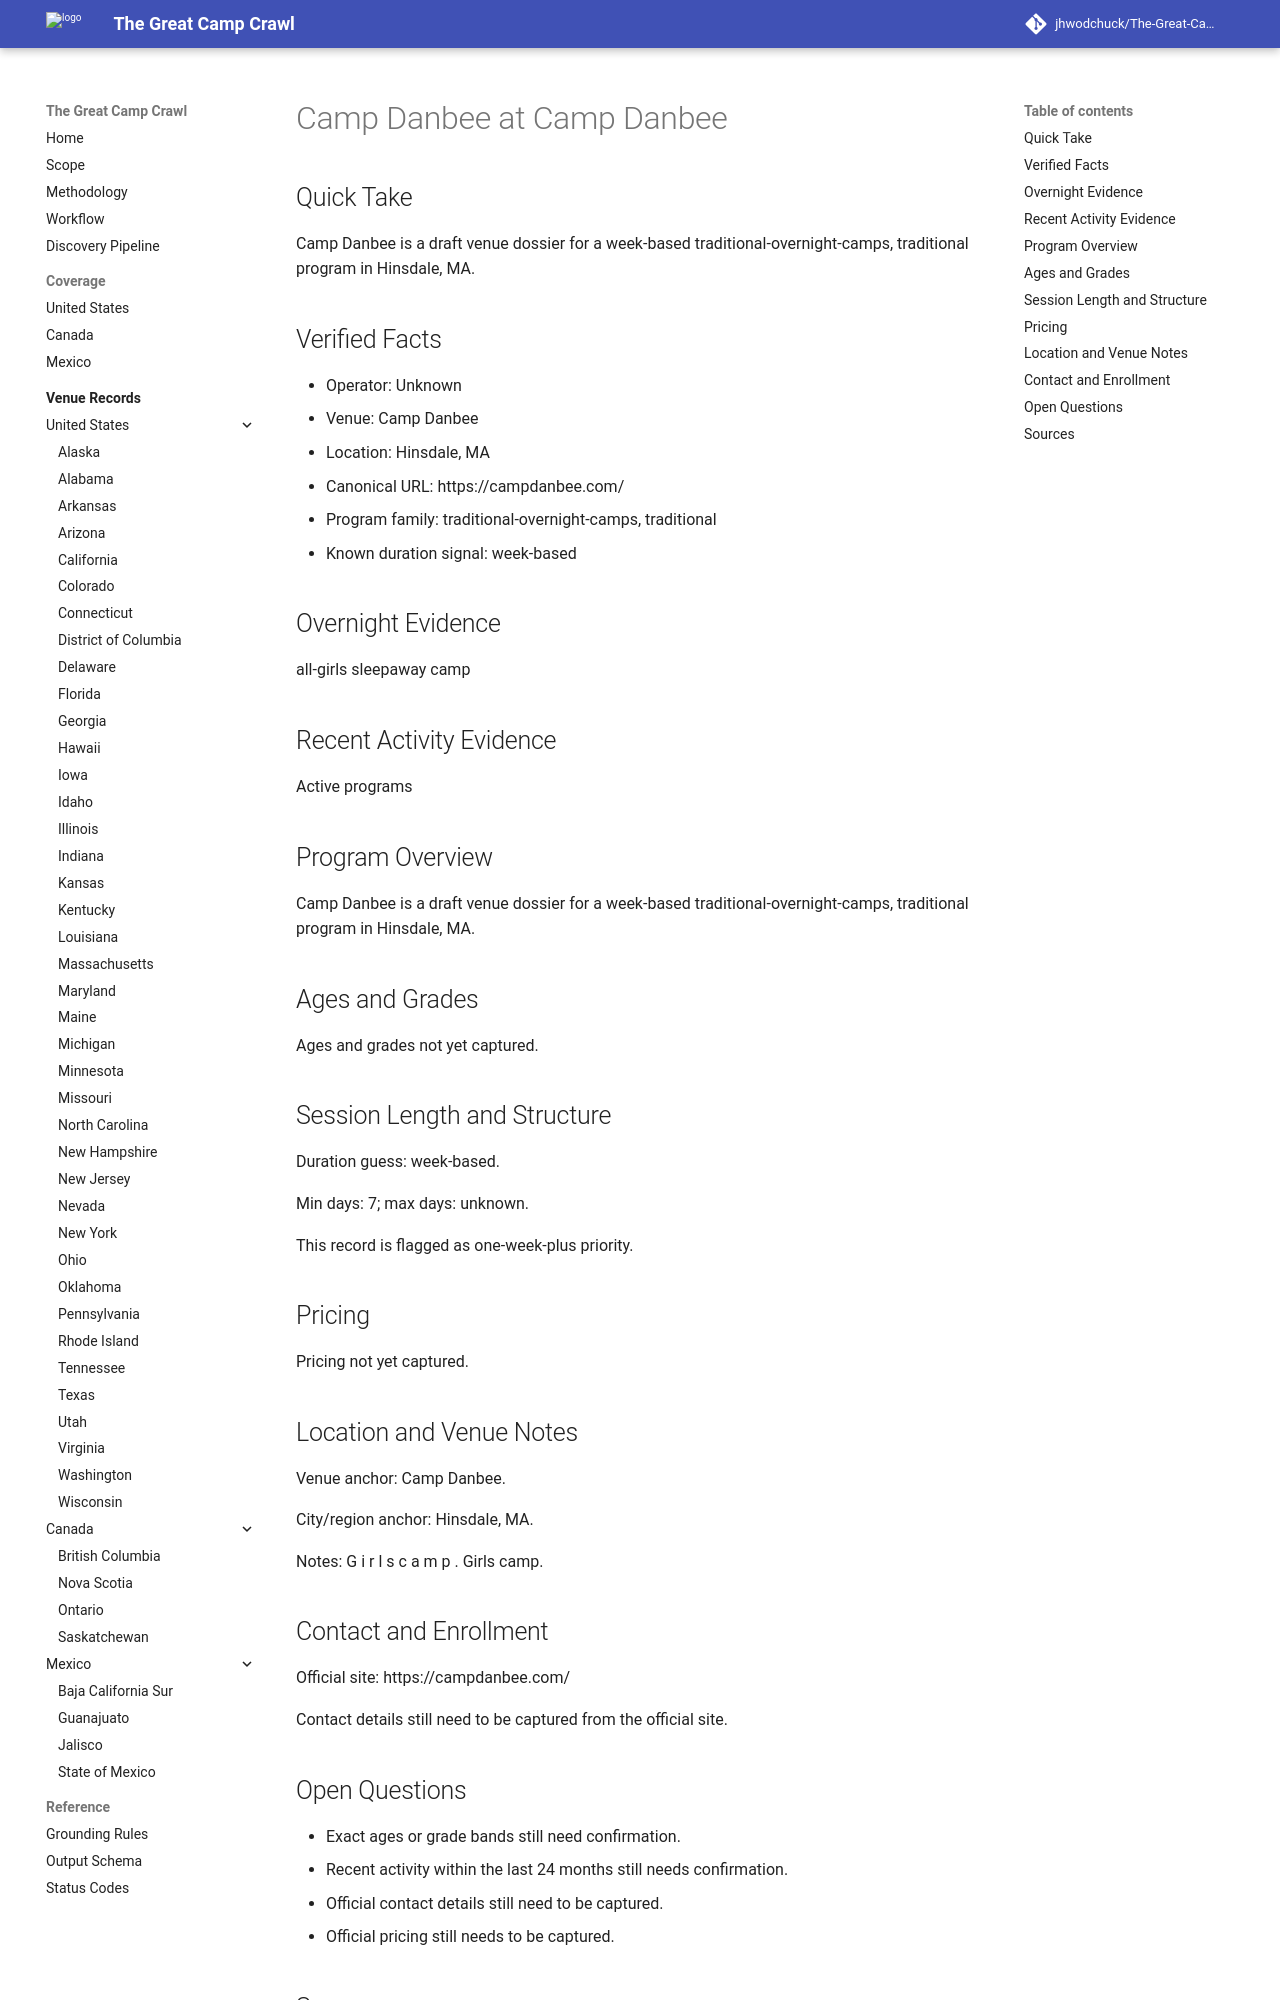

repository: jhwodchuck/The-Great-Camp-Crawl · page: camps/us/ma/camp-danbee--us-ma-hinsdale-camp-danbee--cand-us-ma-hinsdale-camp-danbee-camp-danbee/index.html · generator: mkdocs

---
record_id: cand-us-ma-hinsdale-camp-danbee-camp-danbee
camp_id: camp-danbee
venue_id: us-ma-hinsdale-camp-danbee
name: Camp Danbee
display_name: Camp Danbee at Camp Danbee
country: US
country_name: United States
region: MA
region_name: Massachusetts
city: Hinsdale
venue_name: Camp Danbee
program_family:
- traditional-overnight-camps
- traditional
camp_types:
- traditional
- girls
priority_flags:
  college_precollege: false
  one_week_plus: true
languages_found:
- en
source_language_primary: en
activity_status: unknown
activity_evidence_window_months: 24
duration:
  min_days: 7
  max_days: null
pricing:
  currency: USD
  amount_min: null
  amount_max: null
  boarding_included: null
ages:
  min: null
  max: null
grades:
  min: null
  max: null
operator:
  name: ''
  type: camp-operator
website:
  canonical_url: https://campdanbee.com
  admissions_url: null
  session_dates_url: https://campdanbee.com
  pricing_url: null
contact:
  email: null
  phone: null
location:
  address: null
  postal_code: null
  latitude: null
  longitude: null
verification:
  overnight_confirmed: true
  active_past_2_years_confirmed: false
  confidence: medium
  last_verified: '2026-04-13'
evidence:
  overnight_source_url: https://campdanbee.com
  recent_activity_source_url: null
  duration_source_url: https://campdanbee.com
  pricing_source_url: null
tags:
- us
- ma
- hinsdale
- traditional-overnight-camps
- traditional
- girls
draft_status: draft
---

# Camp Danbee at Camp Danbee

## Quick Take
Camp Danbee is a draft venue dossier for a week-based traditional-overnight-camps, traditional program in Hinsdale, MA.

## Verified Facts
- Operator: Unknown
- Venue: Camp Danbee
- Location: Hinsdale, MA
- Canonical URL: https://campdanbee.com/
- Program family: traditional-overnight-camps, traditional
- Known duration signal: week-based

## Overnight Evidence
all-girls sleepaway camp

## Recent Activity Evidence
Active programs

## Program Overview
Camp Danbee is a draft venue dossier for a week-based traditional-overnight-camps, traditional program in Hinsdale, MA.

## Ages and Grades
Ages and grades not yet captured.

## Session Length and Structure
Duration guess: week-based.

Min days: 7; max days: unknown.

This record is flagged as one-week-plus priority.

## Pricing
Pricing not yet captured.

## Location and Venue Notes
Venue anchor: Camp Danbee.

City/region anchor: Hinsdale, MA.

Notes: G i r l s c a m p . Girls camp.

## Contact and Enrollment
Official site: https://campdanbee.com/

Contact details still need to be captured from the official site.
